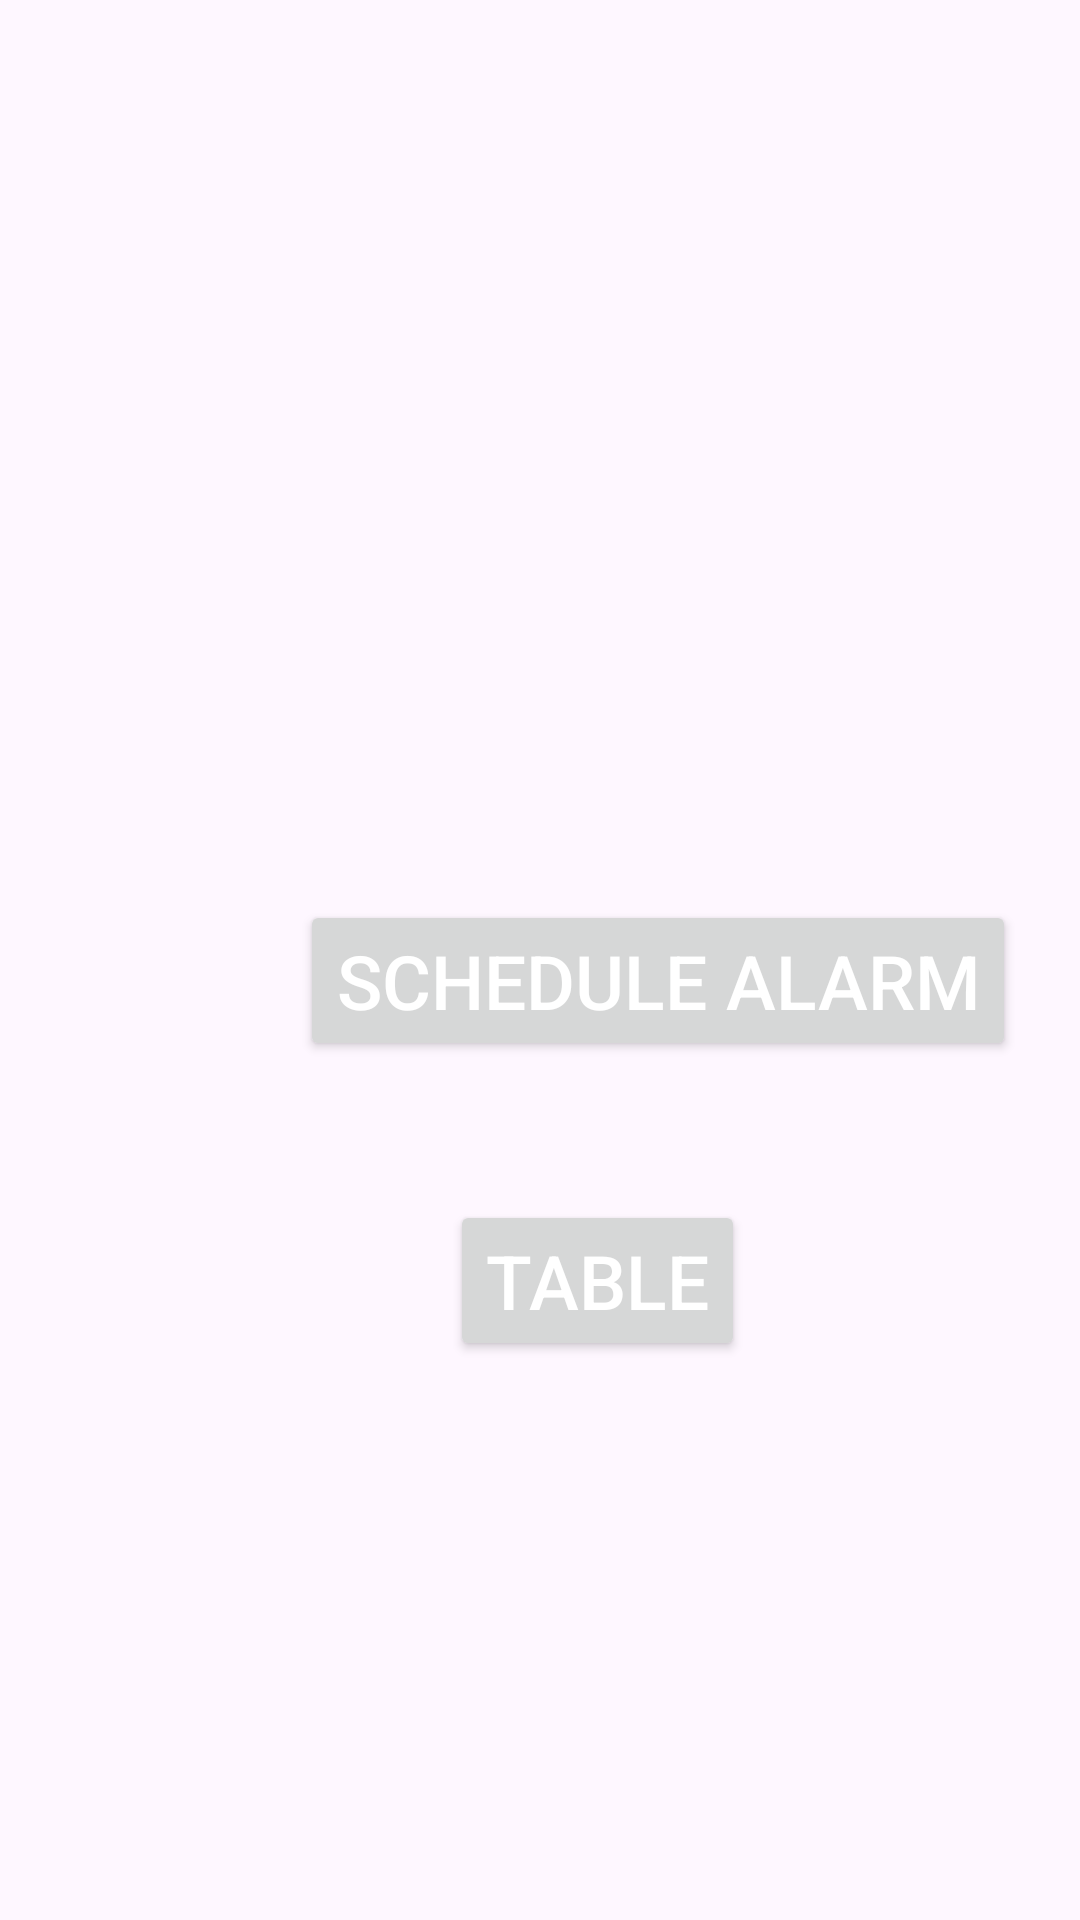

Layout XML and referenced resources for this Android screen:
<!-- AndroidManifest.xml: application theme Theme.RemainderAlarm -->
<!-- res/layout/activity_main.xml -->
<?xml version="1.0" encoding="utf-8"?>
<RelativeLayout xmlns:android="http://schemas.android.com/apk/res/android"
    xmlns:app="http://schemas.android.com/apk/res-auto"
    xmlns:tools="http://schemas.android.com/tools"
    android:id="@+id/main"
    android:layout_width="match_parent"
    android:layout_height="match_parent"
    android:layout_gravity="center"
    android:orientation="vertical"
    tools:context=".MainActivity">

    <Button
        android:id="@+id/scheduleButton"
        android:layout_width="wrap_content"
        android:layout_height="wrap_content"
        android:layout_marginLeft="100dp"
        android:layout_marginTop="300dp"
        android:text="Schedule Alarm"
        android:textSize="25dp"
        android:textColor="@color/white"/>
    <Button
        android:id="@+id/tableButton"
        android:layout_width="wrap_content"
        android:layout_height="wrap_content"
        android:layout_marginLeft="150dp"
        android:layout_marginTop="400dp"
        android:text="Table"
        android:textSize="25dp"
        android:textColor="@color/white"/>

</RelativeLayout>
<!-- resources referenced by this layout -->
<resources>
  <style name="Theme.RemainderAlarm" parent="Base.Theme.RemainderAlarm" />
  <style name="Base.Theme.RemainderAlarm" parent="Theme.Material3.DayNight.NoActionBar">
          
          
      </style>
  <!-- not gathered from this repository: default colours our renderer supplied (Android Studio template values) -->
  <color name="white">#FFFFFFFF</color>
</resources>
